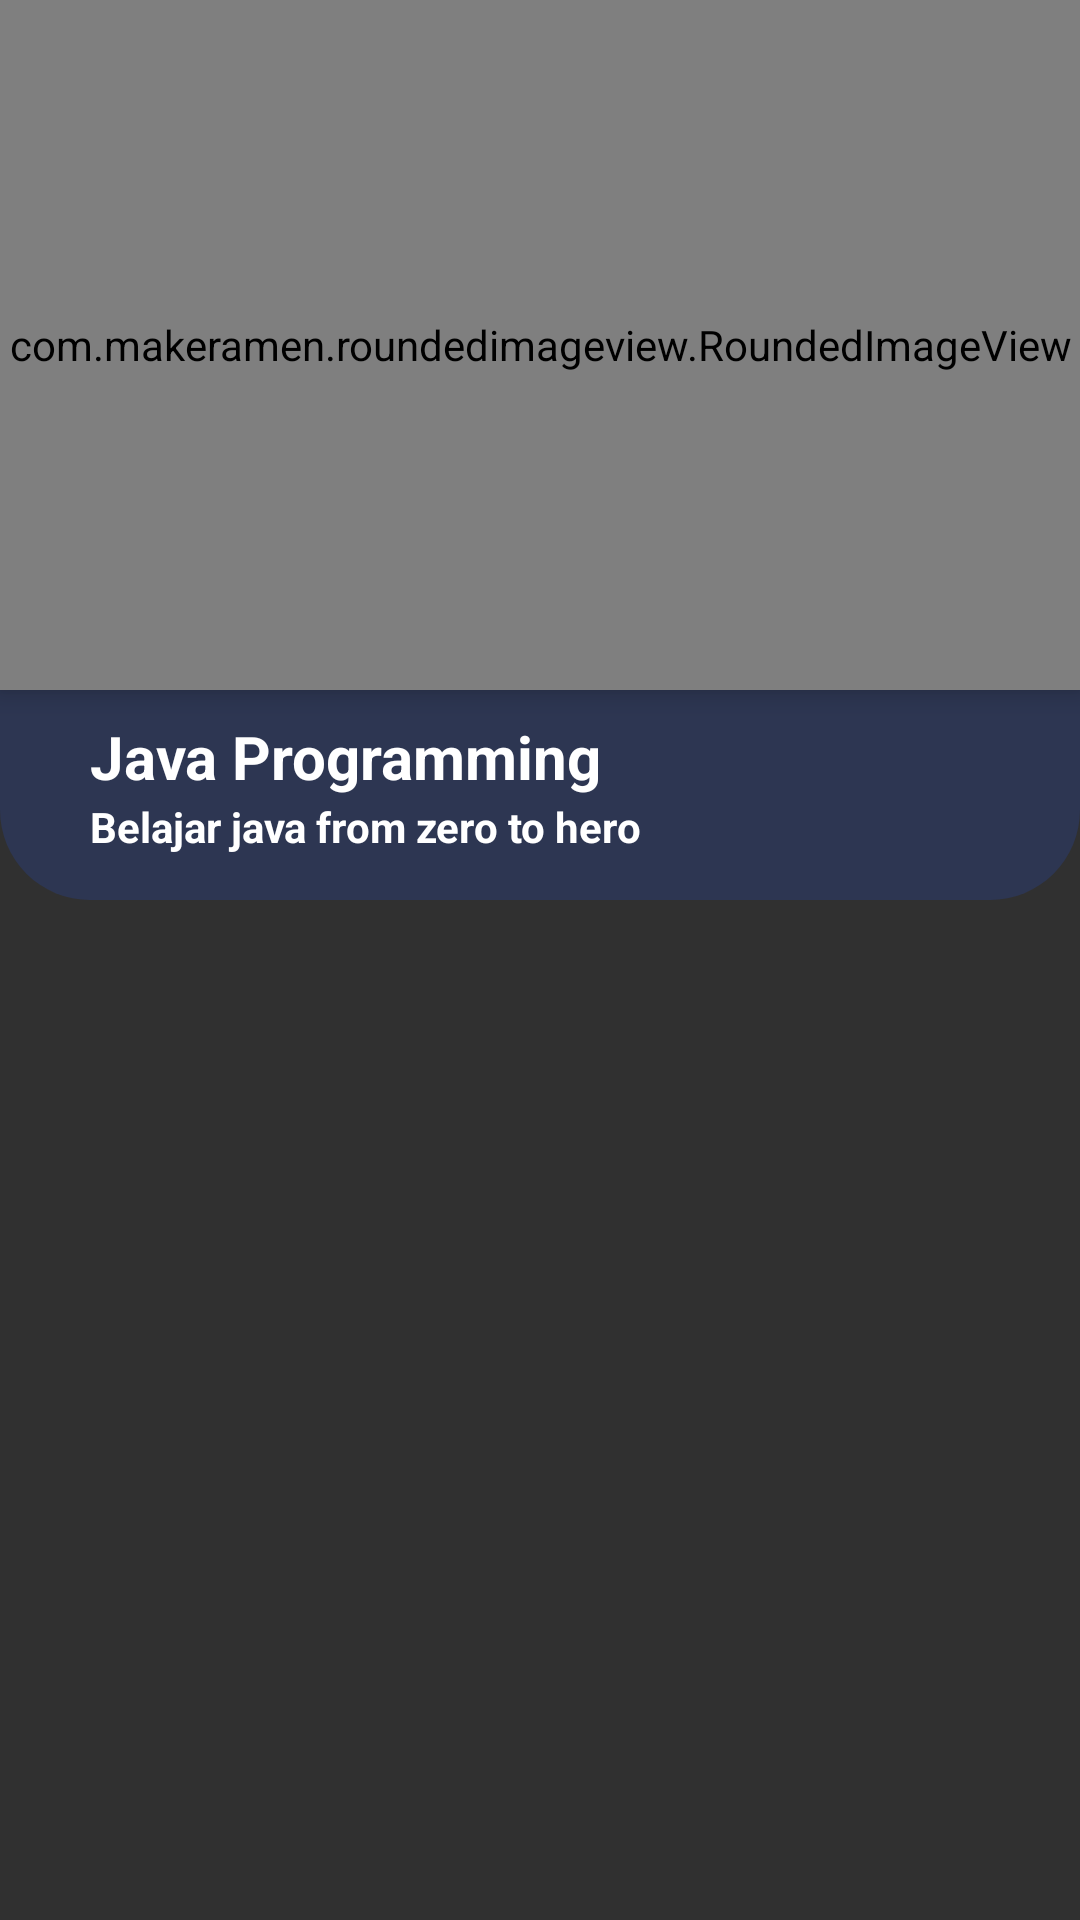

Android layout source for this screen:
<!-- AndroidManifest.xml: application theme Theme.AppCompat.NoActionBar -->
<!-- res/layout/activity_java.xml -->
<?xml version="1.0" encoding="utf-8"?>
<androidx.constraintlayout.widget.ConstraintLayout xmlns:android="http://schemas.android.com/apk/res/android"
    xmlns:app="http://schemas.android.com/apk/res-auto"
    xmlns:tools="http://schemas.android.com/tools"
    android:layout_width="match_parent"
    android:layout_height="match_parent"
    tools:context=".JavaActivity">

    <FrameLayout
        android:id="@+id/frameHeader"
        android:layout_width="match_parent"
        android:layout_height="300dp"
        app:layout_constraintEnd_toEndOf="parent"
        app:layout_constraintTop_toTopOf="parent">

        <com.makeramen.roundedimageview.RoundedImageView
            android:layout_width="match_parent"
            android:layout_height="230dp"
            android:layout_gravity="end"
            android:elevation="5dp"
            android:scaleType="fitXY"
            android:src="@drawable/java1"
            app:riv_corner_radius_bottom_right="40dp"
            app:riv_corner_radius_top_left="40dp" />

        <LinearLayout
            android:layout_width="match_parent"
            android:layout_height="330dp"
            android:layout_gravity="bottom"
            android:background="@drawable/rounded"
            android:gravity="bottom"
            android:orientation="vertical">

            <TextView
                android:layout_width="wrap_content"
                android:layout_height="wrap_content"
                android:layout_marginStart="30dp"
                android:layout_marginBottom="-10dp"
                android:text="Java Programming"
                android:textColor="@android:color/white"
                android:textSize="20sp"
                android:textStyle="bold" />

            <TextView
                android:layout_width="wrap_content"
                android:layout_height="wrap_content"
                android:layout_marginStart="30dp"
                android:layout_marginTop="10dp"
                android:layout_marginBottom="15dp"
                android:text="Belajar java from zero to hero"
                android:textColor="@android:color/white"
                android:textSize="14sp"
                android:textStyle="bold" />

        </LinearLayout>

    </FrameLayout>

</androidx.constraintlayout.widget.ConstraintLayout>
<!-- resources referenced by this layout -->
<resources>
  <!-- drawable rounded (drawable) -->
  <?xml version="1.0" encoding="utf-8"?>
  <shape xmlns:android="http://schemas.android.com/apk/res/android"
      android:shape="rectangle">
      <solid android:color="@color/DarkBlue" />
      <corners android:radius="30dp" />
  </shape>
  <color name="DarkBlue">#2D3652</color>
</resources>
